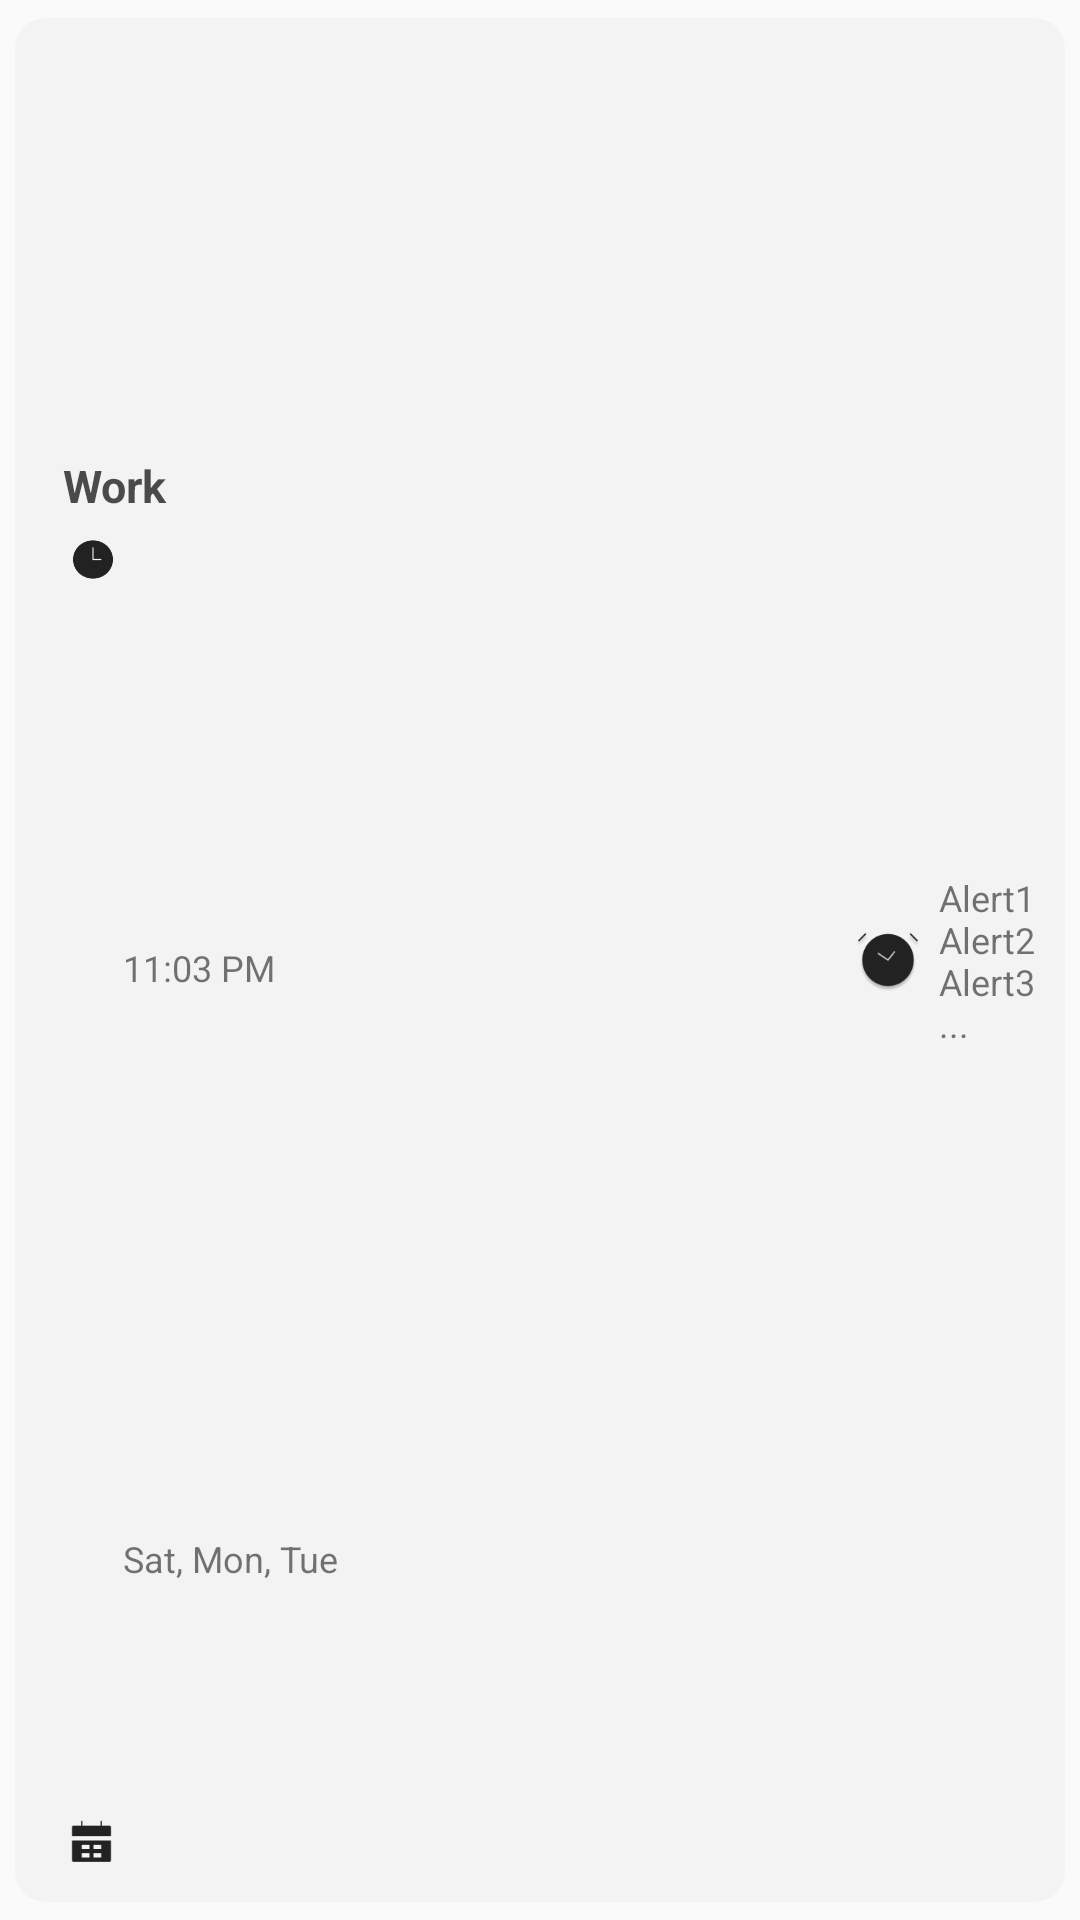

Android layout source for this screen:
<!-- AndroidManifest.xml: application theme Theme.GeoDes_Mobile -->
<!-- res/layout/schedule_item.xml -->
<?xml version="1.0" encoding="utf-8"?>
<androidx.cardview.widget.CardView xmlns:android="http://schemas.android.com/apk/res/android"
    xmlns:app="http://schemas.android.com/apk/res-auto"
    xmlns:tools="http://schemas.android.com/tools"
    android:layout_width="212dp"
    android:layout_height="95dp"
    android:layout_margin="1.5dp"
    app:cardBackgroundColor="#F3F3F3"
    app:cardCornerRadius="10dp"
    app:cardElevation="0dp"
    app:cardUseCompatPadding="true">

    <androidx.constraintlayout.widget.ConstraintLayout
        android:layout_width="match_parent"
        android:layout_height="match_parent">

        <TextView
            android:id="@+id/time"
            android:layout_width="wrap_content"
            android:layout_height="wrap_content"
            android:text="11:03 PM"
            android:layout_marginBottom="-5dp"
            android:textSize="12dp"
            app:layout_constraintBottom_toBottomOf="parent"
            app:layout_constraintStart_toEndOf="@+id/schedImage"
            app:layout_constraintTop_toTopOf="parent"></TextView>

        <TextView
            android:id="@+id/repeat_time"
            android:layout_width="wrap_content"
            android:layout_height="wrap_content"
            android:text="Sat, Mon, Tue"
            android:textSize="12dp"
            app:layout_constraintBottom_toBottomOf="parent"
            app:layout_constraintStart_toEndOf="@+id/schedImage"
            app:layout_constraintTop_toTopOf="parent"
            app:layout_constraintVertical_bias="0.826"></TextView>

        <TextView
            android:id="@+id/alertlists"
            android:layout_width="38dp"
            android:layout_height="58dp"
            android:layout_marginEnd="4dp"
            android:text="Alert1 Alert2 Alert3 ..."
            android:textSize="12dp"
            app:layout_constraintBottom_toBottomOf="parent"
            app:layout_constraintEnd_toEndOf="parent"
            app:layout_constraintTop_toTopOf="parent"></TextView>

        <TextView
            android:id="@+id/SchedTitle"
            android:layout_width="wrap_content"
            android:layout_height="wrap_content"
            android:layout_marginStart="16dp"
            android:layout_marginTop="3dp"
            android:alpha="0.7"
            android:text="Work"
            android:textColor="@color/black"
            android:textSize="15dp"
            android:textStyle="bold"
            app:layout_constraintBottom_toTopOf="@+id/time"
            app:layout_constraintStart_toStartOf="parent"
            app:layout_constraintTop_toTopOf="parent"></TextView>

        <ImageView
            android:id="@+id/schedImage"
            android:layout_width="20dp"
            android:layout_height="17dp"
            android:layout_marginStart="16dp"
            android:layout_marginTop="6dp"
            app:layout_constraintStart_toStartOf="parent"
            app:layout_constraintTop_toBottomOf="@+id/SchedTitle"
            app:srcCompat="@drawable/clock_ic" />

        <ImageView
            android:id="@+id/calendarImage"
            android:layout_width="19dp"
            android:layout_height="17dp"
            android:layout_marginStart="16dp"
            android:layout_marginBottom="12dp"
            app:layout_constraintBottom_toBottomOf="parent"
            app:layout_constraintStart_toStartOf="parent"
            app:layout_constraintTop_toBottomOf="@+id/schedImage"
            app:layout_constraintVertical_bias="1.0"
            app:srcCompat="@drawable/calendar_ic" />

        <ImageView
            android:id="@+id/alarm"
            android:layout_width="26dp"
            android:layout_height="26dp"
            android:layout_marginEnd="4dp"
            app:layout_constraintBottom_toBottomOf="parent"
            app:layout_constraintEnd_toStartOf="@+id/alertlists"
            app:layout_constraintTop_toTopOf="parent"
            app:srcCompat="@drawable/alarm_ic" />


    </androidx.constraintlayout.widget.ConstraintLayout>

</androidx.cardview.widget.CardView>
<!-- resources referenced by this layout -->
<resources>
  <color name="black">#FF000000</color>
  <!-- drawable alarm_ic: png bitmap (drawable, 4372 bytes) -->
  <!-- drawable calendar_ic: png bitmap (drawable, 519 bytes) -->
  <!-- drawable clock_ic: png bitmap (drawable, 1382 bytes) -->
  <style name="Theme.GeoDes_Mobile" parent="Base.Theme.GeoDes_Mobile" />
  <style name="Base.Theme.GeoDes_Mobile" parent="Theme.AppCompat.Light.NoActionBar">
          
          
          <item name="android:textSize">18sp</item>
  
      </style>
</resources>
